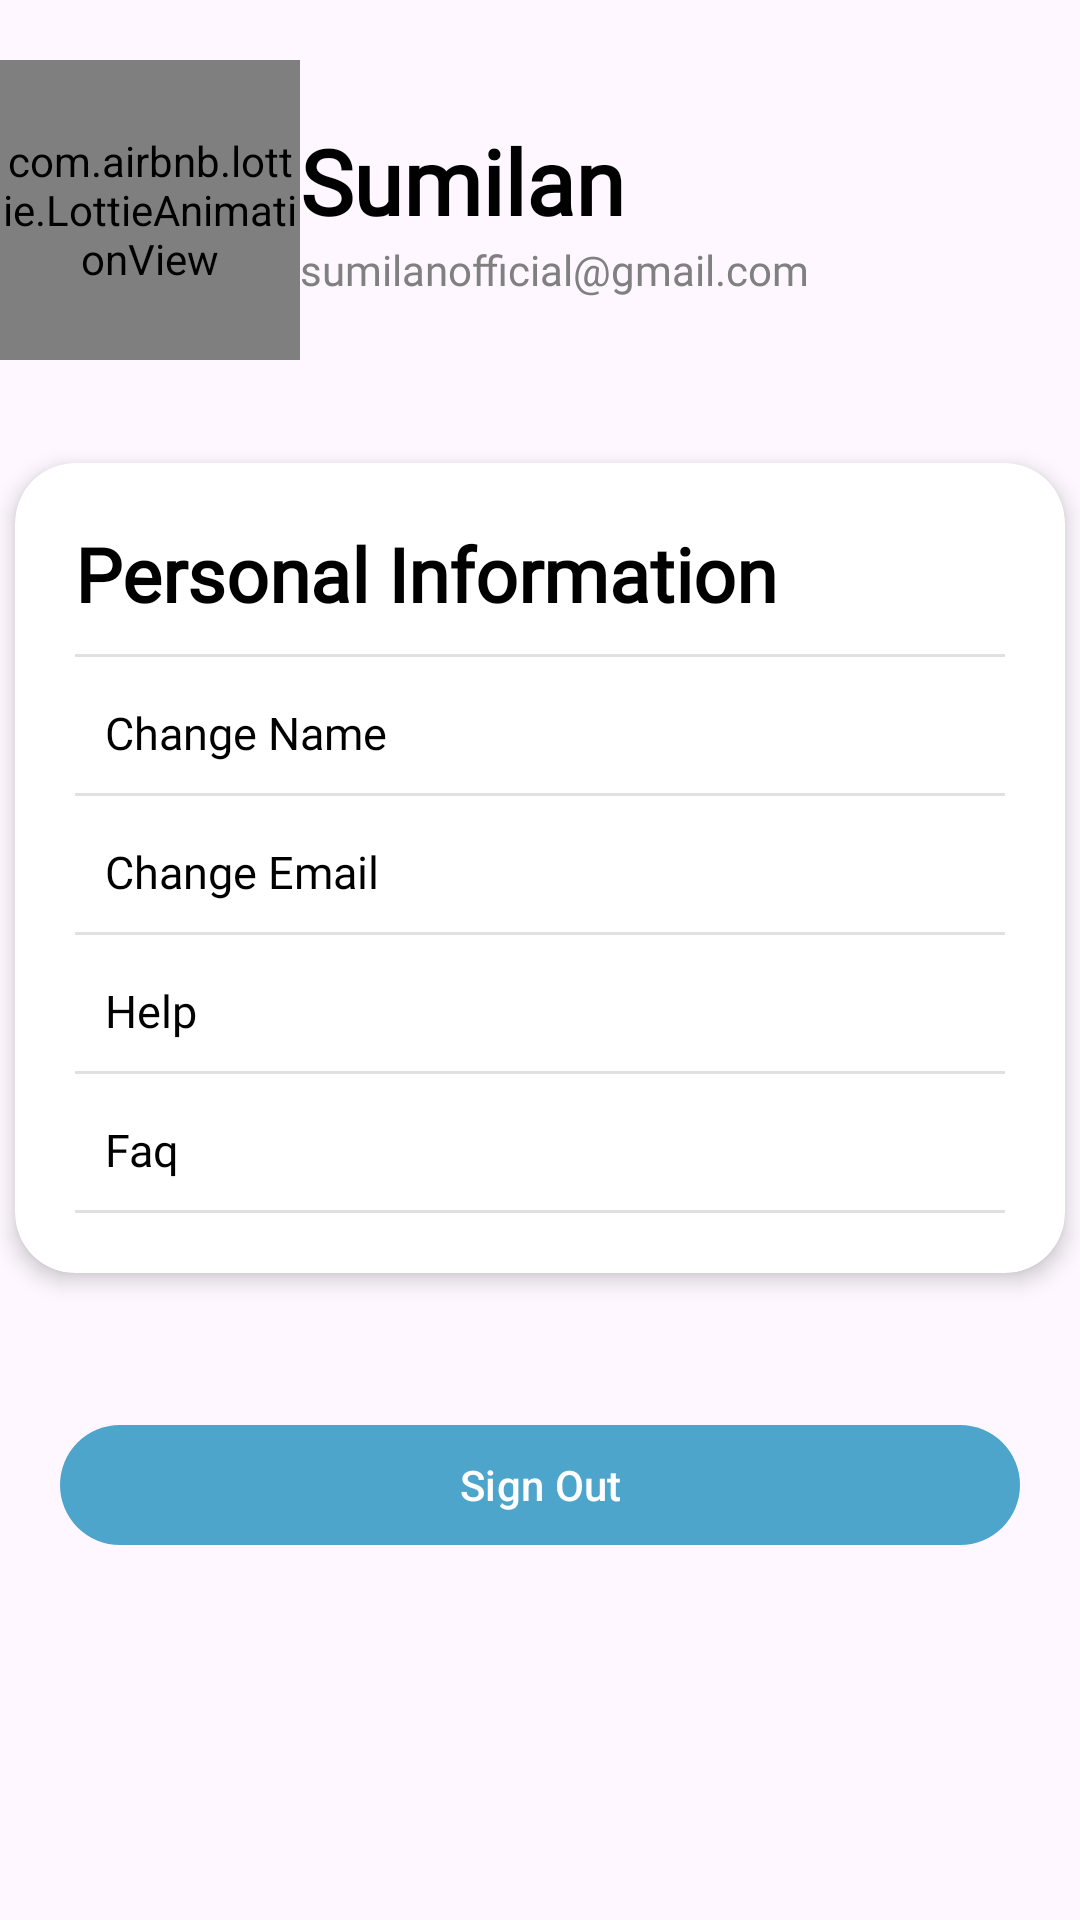

Reconstruct the res/layout file that produces this screen, plus the resources it refers to.
<!-- AndroidManifest.xml: application theme Theme.MyJournal -->
<!-- res/layout/fragment_profile.xml -->
<androidx.constraintlayout.widget.ConstraintLayout xmlns:android="http://schemas.android.com/apk/res/android"
    xmlns:app="http://schemas.android.com/apk/res-auto"
    xmlns:tools="http://schemas.android.com/tools"
    android:layout_width="match_parent"
    android:layout_height="match_parent"
    android:backgroundTint="@color/white"
    android:paddingTop="@dimen/dp_20"
>

        <androidx.constraintlayout.widget.ConstraintLayout
            android:id="@+id/constraintLayout2"
            android:layout_width="match_parent"
            android:layout_height="wrap_content"
            android:orientation="horizontal"
            app:layout_constraintEnd_toEndOf="parent"
            app:layout_constraintStart_toStartOf="parent"
            app:layout_constraintTop_toTopOf="parent">

        <LinearLayout
            android:layout_width="match_parent"
            android:layout_height="wrap_content"
            android:orientation="horizontal"
            app:layout_constraintEnd_toEndOf="parent"
            app:layout_constraintStart_toStartOf="parent"
            app:layout_constraintTop_toTopOf="parent">

            <com.airbnb.lottie.LottieAnimationView
                android:id="@+id/lottieprofile"
                android:layout_width="100dp"
                android:layout_height="100dp"
                android:scaleType="fitXY"
                app:lottie_autoPlay="true"
                app:lottie_loop="true"
                app:lottie_rawRes="@raw/userprofile" />


            <LinearLayout
                android:layout_width="wrap_content"
                android:layout_height="wrap_content"
                android:layout_weight="1"
                android:baselineAligned="false"
                android:orientation="vertical">

                <TextView
                    android:id="@+id/txtname"
                    style="@style/CustomHighBold"
                    android:layout_width="wrap_content"
                    android:layout_height="match_parent"
                    android:layout_marginTop="@dimen/dp_20"
                    android:layout_weight="1"
                    android:text="Sumilan"
                    android:textColor="@color/black"
                    android:textSize="@dimen/sp_30"
                    android:textStyle="bold" />

                <TextView
                    android:id="@+id/txtemail"
                    style="@style/CustomLow"
                    android:layout_width="wrap_content"
                    android:layout_height="wrap_content"
                    android:text="sumilanofficial@gmail.com"
                    android:textColor="#808080" />
            </LinearLayout>


            <com.google.android.material.button.MaterialButton
                android:id="@+id/btnadddetails"
                android:layout_width="53dp"
                android:layout_height="55dp"
                android:layout_gravity="center"
                android:layout_marginEnd="@dimen/dp_5"
                android:backgroundTint="@android:color/transparent"
                app:icon="@drawable/baseline_adddetials_24"
                app:iconSize="@dimen/sp_25"
                app:iconTint="@color/black"
                app:layout_constraintBottom_toBottomOf="parent"
                app:layout_constraintEnd_toEndOf="parent"
                app:layout_constraintTop_toTopOf="parent"
                app:layout_constraintVertical_bias="0.355" />
        </LinearLayout>


    </androidx.constraintlayout.widget.ConstraintLayout>


    <androidx.cardview.widget.CardView
        android:id="@+id/cardView"
        android:layout_width="match_parent"
        android:layout_height="wrap_content"
        android:layout_marginStart="@dimen/dp_5"
        android:layout_marginEnd="@dimen/dp_5"
        android:layout_marginBottom="@dimen/dp_5"
        android:background="@drawable/recylerview_background_banner"
        android:nestedScrollingEnabled="true"
        android:paddingStart="@dimen/dp_10"
        android:paddingTop="@dimen/dp_10"

        android:paddingEnd="@dimen/dp_15"
        android:paddingBottom="@dimen/dp_15"
        app:cardBackgroundColor="@android:color/white"
        app:cardCornerRadius="20dp"
        app:cardElevation="4dp"
        app:layout_constraintBottom_toBottomOf="parent"
        app:layout_constraintEnd_toEndOf="parent"
        app:layout_constraintHorizontal_bias="0.0"
        app:layout_constraintStart_toStartOf="parent"
        app:layout_constraintTop_toBottomOf="@+id/constraintLayout2"
        app:layout_constraintVertical_bias="0.13999999">

        <androidx.constraintlayout.widget.ConstraintLayout
            android:layout_width="match_parent"
            android:layout_height="match_parent"

            android:padding="@dimen/dp_20">

            <View
                android:id="@+id/view8"
                android:layout_width="match_parent"
                android:layout_height="1dp"
                android:background="#E0E0E0"
                app:layout_constraintEnd_toEndOf="parent"
                app:layout_constraintHorizontal_bias="0.0"
                app:layout_constraintStart_toStartOf="parent"
                app:layout_constraintTop_toBottomOf="@+id/txtChangeEmail" />

            <View
                android:id="@+id/view10"
                android:layout_width="match_parent"
                android:layout_height="1dp"
                android:background="#E0E0E0"
                app:layout_constraintEnd_toEndOf="parent"
                app:layout_constraintHorizontal_bias="0.0"
                app:layout_constraintStart_toStartOf="parent"
                app:layout_constraintTop_toBottomOf="@+id/totalAmount" />

            <TextView
                android:id="@+id/tvCustomerInfo"
                style="@style/CustomMedium"
                android:layout_width="wrap_content"
                android:layout_height="wrap_content"

                android:paddingBottom="@dimen/dp_10"
                android:text="Personal Information"
                android:textColor="@color/black"
                android:textSize="@dimen/sp_25"
                android:textStyle="bold"
                app:layout_constraintStart_toStartOf="parent"
                app:layout_constraintTop_toTopOf="parent" />

            <View
                android:id="@+id/view4"
                android:layout_width="match_parent"
                android:layout_height="1dp"
                android:background="#E0E0E0"
                app:layout_constraintEnd_toEndOf="parent"
                app:layout_constraintHorizontal_bias="1.0"
                app:layout_constraintStart_toStartOf="parent"
                app:layout_constraintTop_toBottomOf="@+id/tvCustomerInfo" />

            <TextView
                android:id="@+id/txtChangeName"
                style="@style/CustomMedium"
                android:layout_width="wrap_content"
                android:layout_height="wrap_content"
                android:layout_marginTop="5dp"

                android:padding="@dimen/dp_10"
                android:text="Change Name "

                android:textColor="@color/black"
                android:textSize="@dimen/sp_15"
                app:layout_constraintStart_toStartOf="parent"
                app:layout_constraintTop_toBottomOf="@+id/view4" />

            <View
                android:id="@+id/view3"
                android:layout_width="match_parent"
                android:layout_height="1dp"
                android:background="#E0E0E0"
                app:layout_constraintEnd_toEndOf="parent"
                app:layout_constraintHorizontal_bias="0.0"
                app:layout_constraintStart_toStartOf="parent"
                app:layout_constraintTop_toBottomOf="@+id/txtChangeName" />

            <TextView
                android:id="@+id/txtChangeEmail"
                style="@style/CustomMedium"
                android:layout_width="wrap_content"
                android:layout_height="wrap_content"
                android:layout_marginTop="5dp"
                android:padding="@dimen/dp_10"
                android:text="Change Email"

                android:textColor="@color/black"
                android:textSize="@dimen/sp_15"
                app:layout_constraintStart_toStartOf="parent"
                app:layout_constraintTop_toBottomOf="@+id/view3" />

            <TextView
                android:id="@+id/totalAmount"
                style="@style/CustomMedium"
                android:layout_width="wrap_content"
                android:layout_height="wrap_content"
                android:layout_marginTop="5dp"
                android:padding="@dimen/dp_10"
                android:text="Help"
                android:textColor="@color/black"
                android:textSize="@dimen/sp_15"
                app:layout_constraintStart_toStartOf="parent"
                app:layout_constraintTop_toBottomOf="@+id/view8" />

            <TextView
                android:id="@+id/faq"
                style="@style/CustomMedium"
                android:layout_width="wrap_content"
                android:layout_height="wrap_content"
                android:layout_marginTop="5dp"
                android:padding="@dimen/dp_10"
                android:text="Faq"
                android:textColor="@color/black"
                android:textSize="@dimen/sp_15"
                app:layout_constraintStart_toStartOf="parent"
                app:layout_constraintTop_toBottomOf="@+id/view10" />

            <View
                android:id="@+id/view11"
                android:layout_width="match_parent"
                android:layout_height="1dp"
                android:background="#E0E0E0"
                app:layout_constraintEnd_toEndOf="parent"
                app:layout_constraintHorizontal_bias="0.0"
                app:layout_constraintStart_toStartOf="parent"
                app:layout_constraintTop_toBottomOf="@+id/faq" />

        </androidx.constraintlayout.widget.ConstraintLayout>


    </androidx.cardview.widget.CardView>

    <com.google.android.material.button.MaterialButton
        android:id="@+id/signout"
        android:layout_width="0dp"
        android:padding="@dimen/dp_10"
        android:layout_margin="@dimen/dp_20"
        android:layout_height="wrap_content"
        android:text="Sign Out"
        app:backgroundTint="@color/blue"
        app:layout_constraintBottom_toBottomOf="parent"
        app:layout_constraintEnd_toEndOf="parent"
        app:layout_constraintStart_toStartOf="parent"
        app:layout_constraintTop_toBottomOf="@+id/cardView"
        app:layout_constraintVertical_bias="0.20999998" />
</androidx.constraintlayout.widget.ConstraintLayout>
<!-- resources referenced by this layout -->
<resources>
  <color name="black">#FF000000</color>
  <color name="blue">#4ea5cc</color>
  <color name="white">#FFFFFFFF</color>
  <dimen name="dp_10">10dp</dimen>
  <dimen name="dp_15">15dp</dimen>
  <dimen name="dp_20">20dp</dimen>
  <dimen name="dp_5">5dp</dimen>
  <dimen name="sp_15">15sp</dimen>
  <dimen name="sp_25">25sp</dimen>
  <dimen name="sp_30">30sp</dimen>
  <!-- drawable recylerview_background_banner (drawable) -->
  <layer-list xmlns:android="http://schemas.android.com/apk/res/android">
      
      <item>
          <shape android:shape="rectangle">
              <solid android:color="@android:color/transparent" />
              <corners android:radius="8dp" />
              <padding android:left="0dp" android:top="2dp" android:right="0dp" android:bottom="2dp" />
              <gradient
                  android:startColor="#55000000"
                  android:endColor="#00000000"
                  android:angle="90"
                  android:gradientRadius="8dp" />
          </shape>
      </item>
      
      <item>
          <shape android:shape="rectangle">
              <solid android:color="@android:color/white" />
              <corners android:radius="8dp" />
          </shape>
      </item>
  </layer-list>
  <style name="CustomHighBold"><item name="android:fontFamily">@font/circularstd_black</item>
      </style>
  <style name="CustomLow">
          <item name="android:fontFamily">@font/circularstd_book</item>
      </style>
  <style name="CustomMedium">
          <item name="android:fontFamily">@font/circularstd_medium</item>
      </style>
  <style name="Theme.MyJournal" parent="Base.Theme.MyJournal" />
  <style name="Base.Theme.MyJournal" parent="Theme.Material3.DayNight.NoActionBar">
      </style>
</resources>
